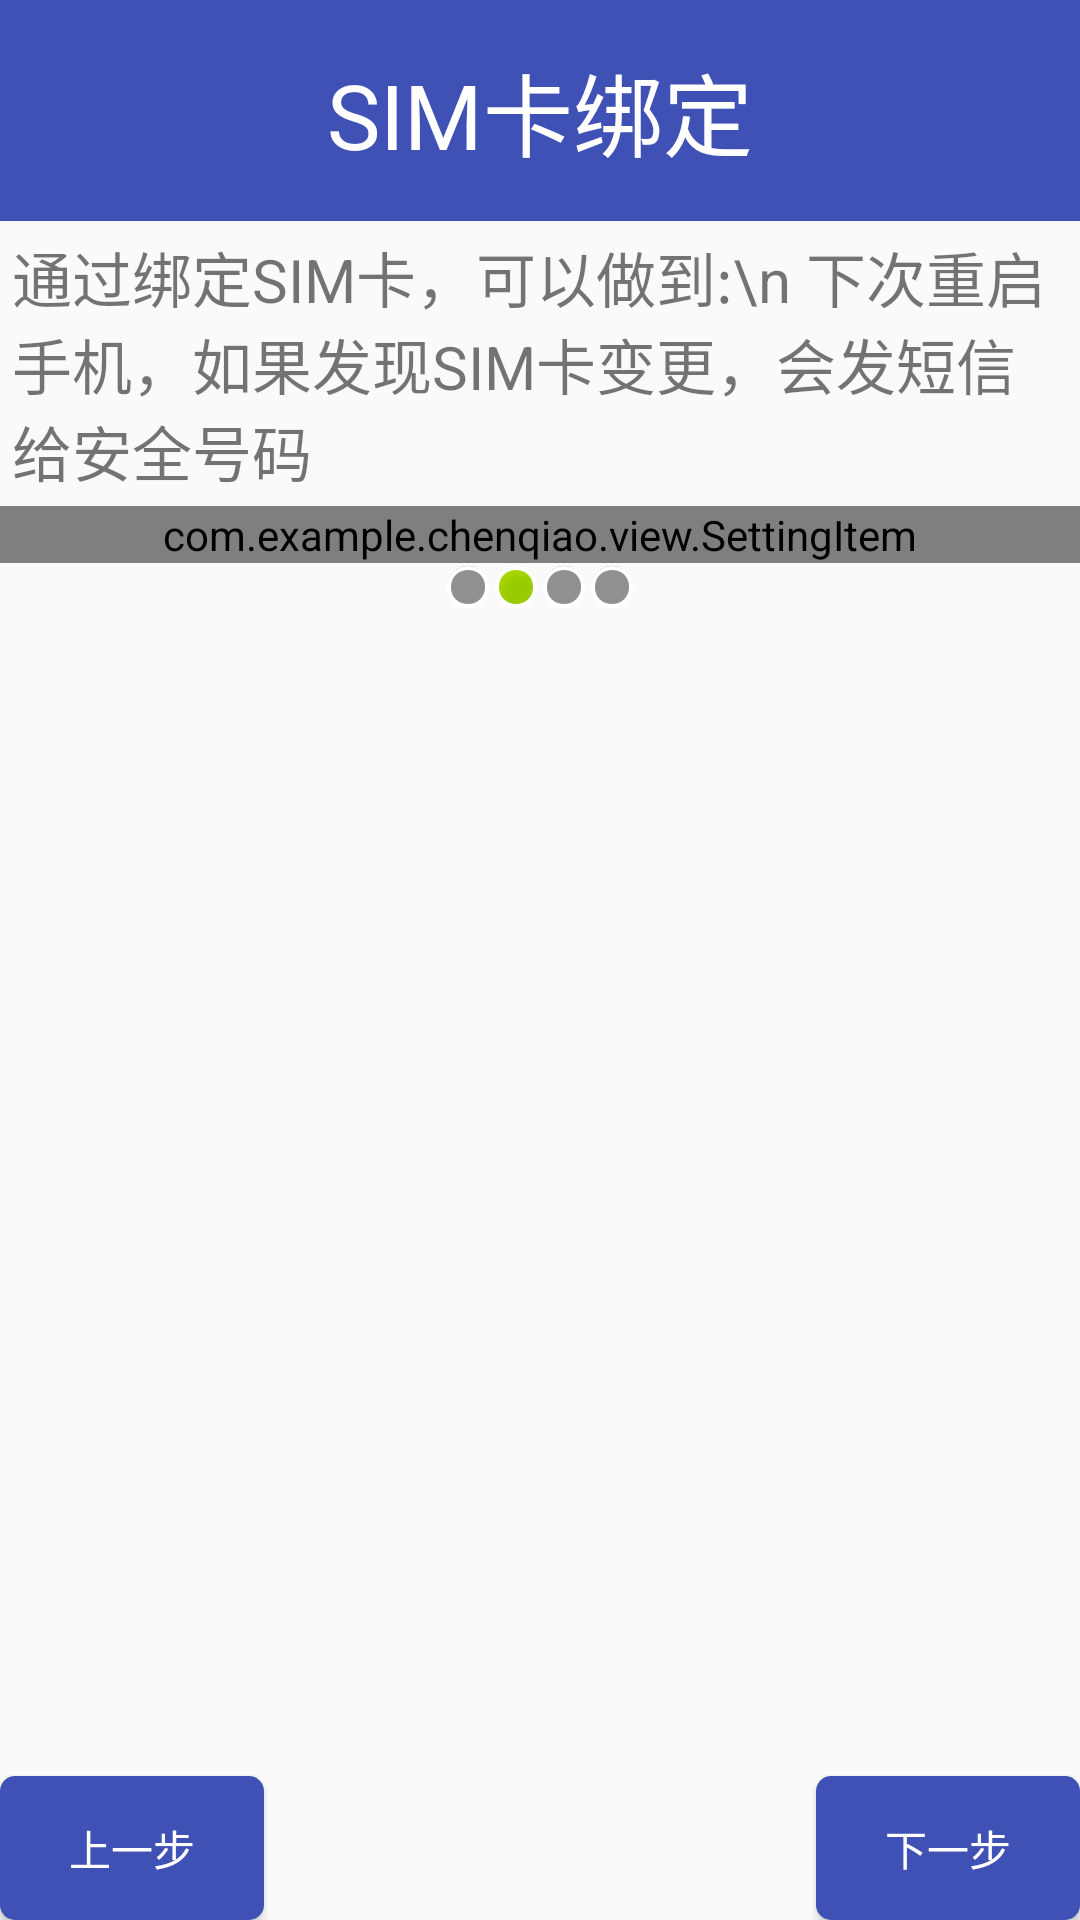

Reconstruct the res/layout file that produces this screen, plus the resources it refers to.
<!-- AndroidManifest.xml: application theme AppTheme -->
<!-- res/layout/activity_setup2.xml -->
<?xml version="1.0" encoding="utf-8"?>
<LinearLayout xmlns:android="http://schemas.android.com/apk/res/android"
    xmlns:tools="http://schemas.android.com/tools"
    android:layout_width="match_parent"
    android:layout_height="match_parent"
    android:orientation="vertical"
    xmlns:settingitem="http://schemas.android.com/apk/res-auto"
    tools:context="com.example.chenqiao.mobilemanager.Setup2Activity">

    <TextView
        style="@style/myPageTile"
        android:text="SIM卡绑定" />

    <TextView
        android:layout_width="match_parent"
        android:layout_height="wrap_content"
        android:text="通过绑定SIM卡，可以做到:\n 下次重启手机，如果发现SIM卡变更，会发短信给安全号码"
        android:padding="4dp"
        android:textSize="20sp" />


    <com.example.chenqiao.view.SettingItem
        android:layout_width="match_parent"
        android:layout_height="wrap_content"
        android:id="@+id/si_setup2_bindsim"
        settingitem:itemtitle="绑定SIM卡"
        settingitem:on_string="sim卡绑定"
        settingitem:off_string="sim卡未绑定"
        />
    <LinearLayout
        android:layout_width="match_parent"
        android:layout_height="wrap_content"
        android:orientation="horizontal"
        android:gravity="center">

        <ImageView
            android:layout_width="wrap_content"
            android:layout_height="wrap_content"
            android:layout_gravity="center"
            android:src="@android:drawable/presence_invisible"/>
        <ImageView
            android:layout_width="wrap_content"
            android:layout_height="wrap_content"
            android:layout_gravity="center"
            android:src="@android:drawable/presence_online"/>
        <ImageView
            android:layout_width="wrap_content"
            android:layout_height="wrap_content"
            android:layout_gravity="center"
            android:src="@android:drawable/presence_invisible"/>
        <ImageView
            android:layout_width="wrap_content"
            android:layout_height="wrap_content"
            android:layout_gravity="center"
            android:src="@android:drawable/presence_invisible"/>
    </LinearLayout>
    <RelativeLayout
        android:layout_width="match_parent"
        android:layout_height="match_parent">
        <ImageView
            android:layout_width="wrap_content"
            android:layout_height="wrap_content"
            android:layout_centerInParent="true"
            android:src="@drawable/setup2"/>
        <Button
            android:layout_width="wrap_content"
            android:layout_height="wrap_content"
            android:layout_alignParentBottom="true"
            android:layout_alignParentLeft="true"
            android:text="上一步"
            android:textColor="#ffffff"
            android:background="@drawable/bt_bg"
            android:onClick="previous"/>
        <Button
            android:layout_width="wrap_content"
            android:layout_height="wrap_content"
            android:layout_alignParentBottom="true"
            android:layout_alignParentRight="true"
            android:text="下一步"
            android:textColor="#ffffff"
            android:background="@drawable/bt_bg"
            android:onClick="next"/>
    </RelativeLayout>


</LinearLayout>
<!-- resources referenced by this layout -->
<resources>
  <!-- drawable bt_bg (drawable) -->
  <?xml version="1.0" encoding="utf-8"?>
  <selector xmlns:android="http://schemas.android.com/apk/res/android">
      <item android:state_pressed="true">
          <shape android:shape="rectangle">
              <corners android:radius="5dp"/>
              <solid android:color="#BFBFBF"/>
          </shape>
      </item>
      <item>
          <shape android:shape="rectangle">
              <corners android:radius="5dp"/>
              <solid android:color="#3F51B5"/>
          </shape>
      </item>
  </selector>
  <style name="myPageTile">
          <item name="android:layout_width">match_parent</item>
          <item name="android:layout_height">wrap_content</item>
          <item name="android:gravity">center</item>
          <item name="android:textSize">30sp</item>
          <item name="android:padding">15dp</item>
          <item name="android:background">#3F51B5</item>
          <item name="android:textColor">#ffffff</item>
      </style>
  <style name="AppTheme" parent="Theme.AppCompat.Light.DarkActionBar">
          
          <item name="colorPrimary">@color/colorPrimary</item>
          <item name="colorPrimaryDark">@color/colorPrimaryDark</item>
          <item name="colorAccent">@color/colorAccent</item>
      </style>
  <!-- not gathered from this repository: default colours our renderer supplied (Android Studio template values) -->
  <color name="colorPrimary">#FF6200EE</color>
  <color name="colorPrimaryDark">#FF3700B3</color>
  <color name="colorAccent">#FF03DAC5</color>
</resources>
